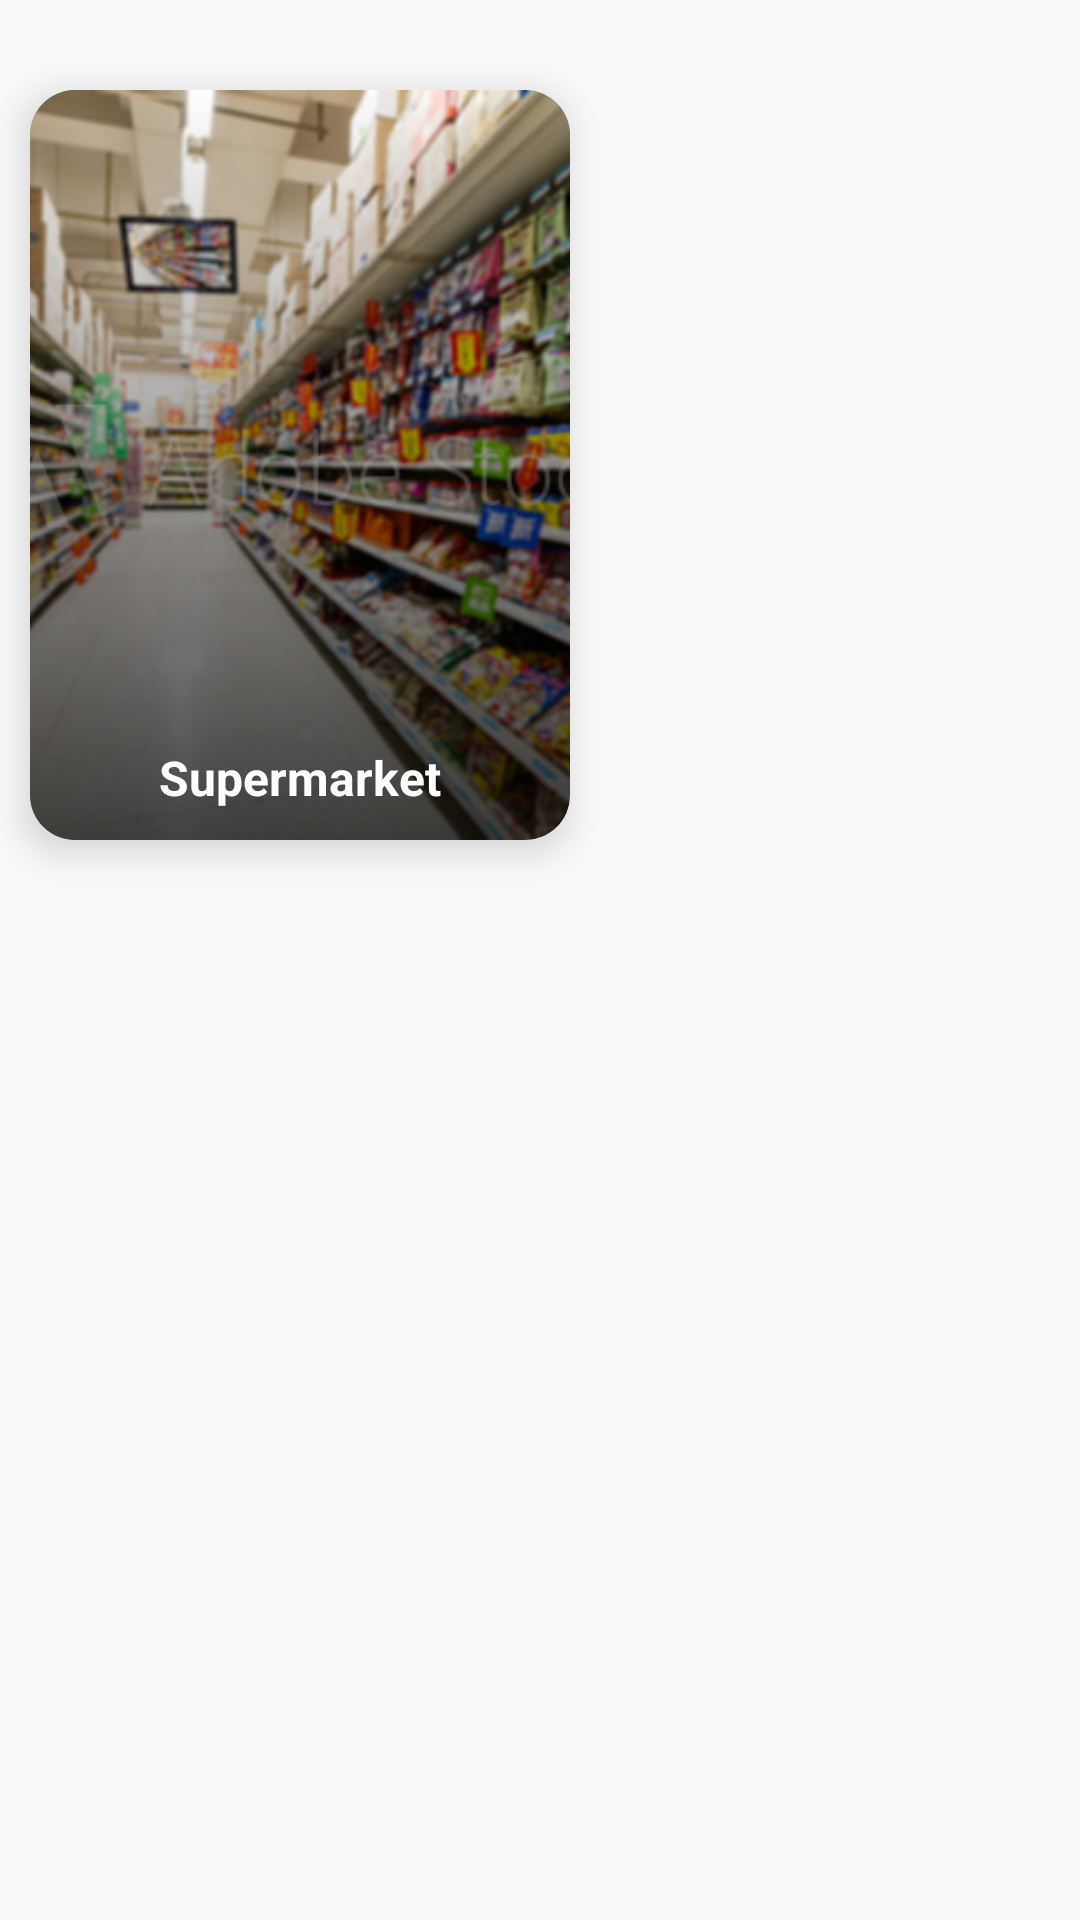

Reconstruct the res/layout file that produces this screen, plus the resources it refers to.
<!-- AndroidManifest.xml: application theme AppTheme -->
<!-- res/layout/component_item_layout.xml -->
<?xml version="1.0" encoding="utf-8"?>
<RelativeLayout xmlns:android="http://schemas.android.com/apk/res/android"
    xmlns:app="http://schemas.android.com/apk/res-auto"
    android:id="@+id/relative_layout"
    android:layout_width="match_parent"
    android:layout_height="wrap_content">

    <androidx.cardview.widget.CardView
        android:id="@+id/component_card"
        android:layout_width="180dp"
        android:layout_height="250dp"
        android:layout_marginStart="10dp"
        android:layout_marginTop="30dp"
        android:layout_marginEnd="10dp"
        android:layout_marginBottom="10dp"
        app:cardBackgroundColor="@color/colorPrimaryDark"
        app:cardCornerRadius="15dp"
        app:cardElevation="8dp">

        <ImageView
            android:id="@+id/component_image"
            android:layout_width="match_parent"
            android:layout_height="match_parent"
            android:scaleType="centerCrop"
            android:src="@drawable/supermarket"/>

        <View
            android:layout_width="match_parent"
            android:layout_height="wrap_content"
            android:background="@drawable/gradient_background"
            app:layout_constraintBottom_toBottomOf="parent"
            app:layout_constraintTop_toTopOf="@id/slider_title" />



        <TextView
            android:id="@+id/component_name"
            android:layout_width="wrap_content"
            android:layout_height="wrap_content"
            android:layout_gravity="bottom|center_horizontal"
            android:layout_marginBottom="10dp"
            android:text="Supermarket"
            android:textColor="@color/white"
            android:textSize="16sp"
            android:textStyle="bold" />



    </androidx.cardview.widget.CardView>


</RelativeLayout>
<!-- resources referenced by this layout -->
<resources>
  <color name="colorPrimaryDark">#2EA2DF</color>
  <color name="white">#fff</color>
  <!-- drawable gradient_background (drawable) -->
  <?xml version="1.0" encoding="utf-8"?>
  <shape android:shape="rectangle" xmlns:android="http://schemas.android.com/apk/res/android">
      <gradient android:endColor="#BA000000"
          android:angle="270" android:type="linear"/>
  
  </shape>
  <!-- drawable supermarket: jpg bitmap (drawable-v21, 110333 bytes) -->
  <style name="AppTheme" parent="Theme.AppCompat.Light.NoActionBar">
          
          <item name="colorPrimary">@color/colorPrimary</item>
          <item name="colorPrimaryDark">@color/colorPrimaryDark</item>
          <item name="colorAccent">@color/colorAccent</item>
  
      </style>
  <color name="colorPrimary">#2EA2DF</color>
  <color name="colorAccent">#2EA2DF</color>
</resources>
